Run: headless pygame with SDL's dummy video driver; simulated clock (each Clock.tick advances the game by its frame time, no real sleeping); random seed 0; keys injected as events and as key.get_pressed() state; no mouse input.
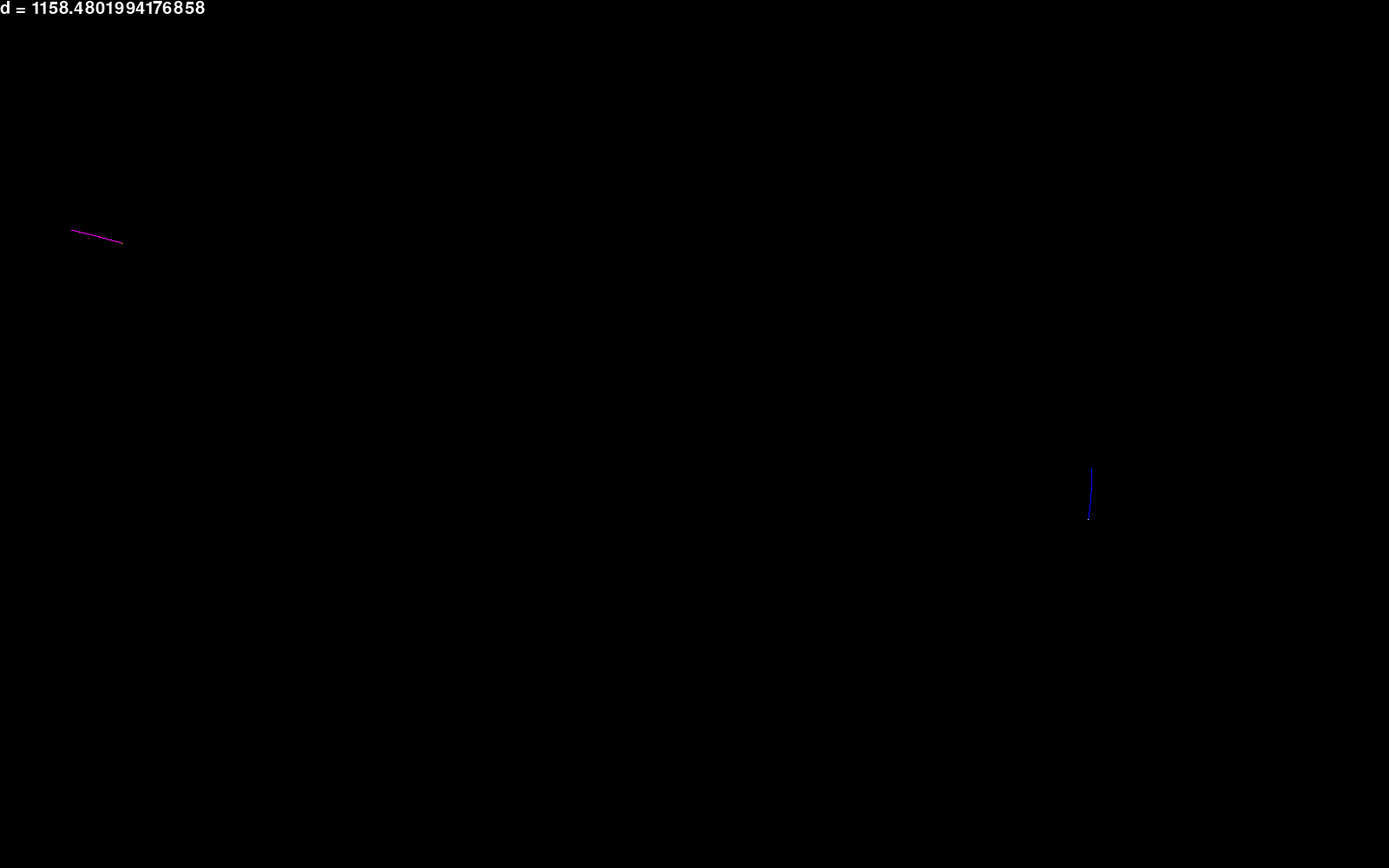
Frame 1 of 4 · flips 1–60 · no input
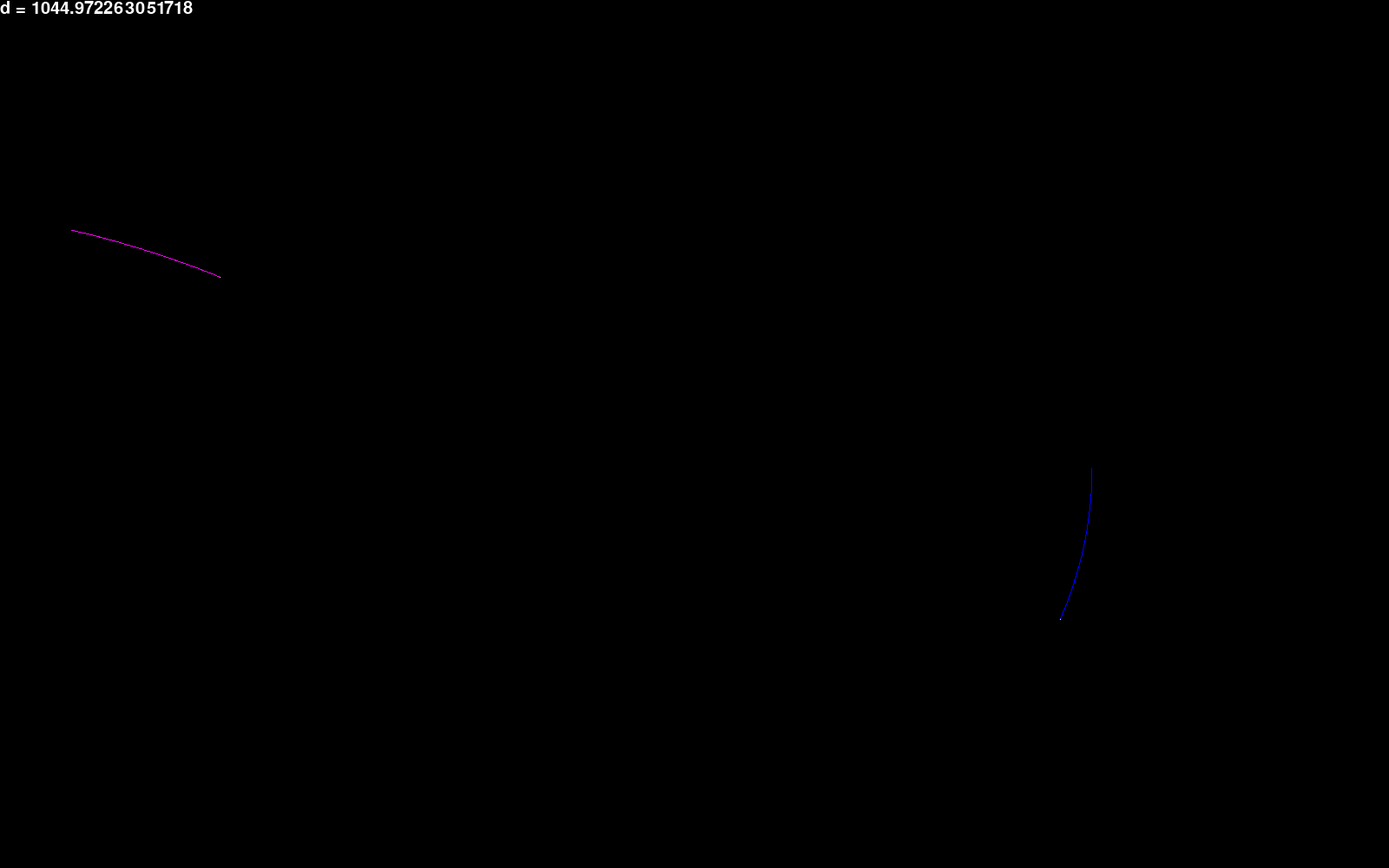
Frame 2 of 4 · flips 61–180 · tapped SPACE, RETURN · held RIGHT (→), D
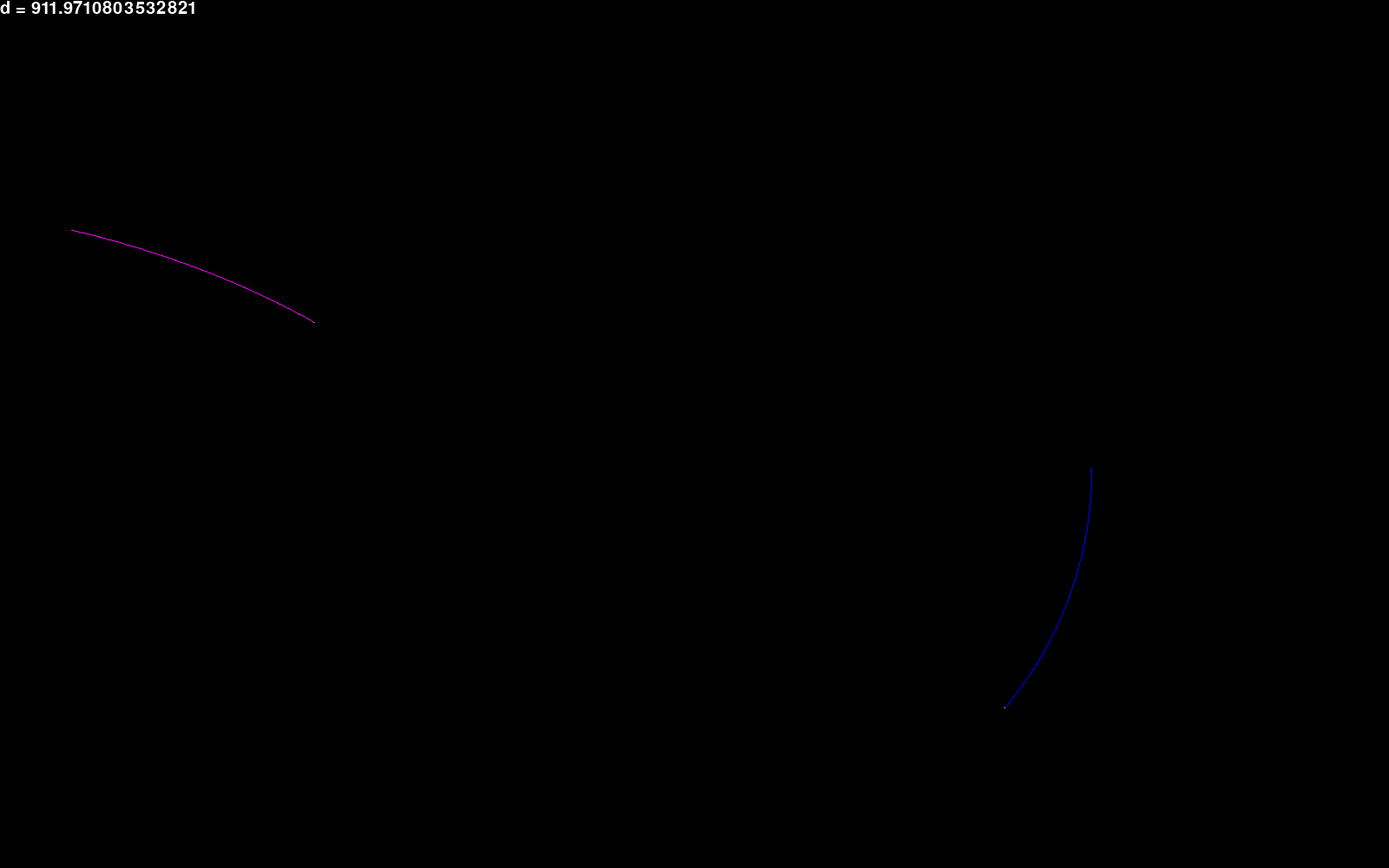
Frame 3 of 4 · flips 181–300 · held DOWN (↓), S
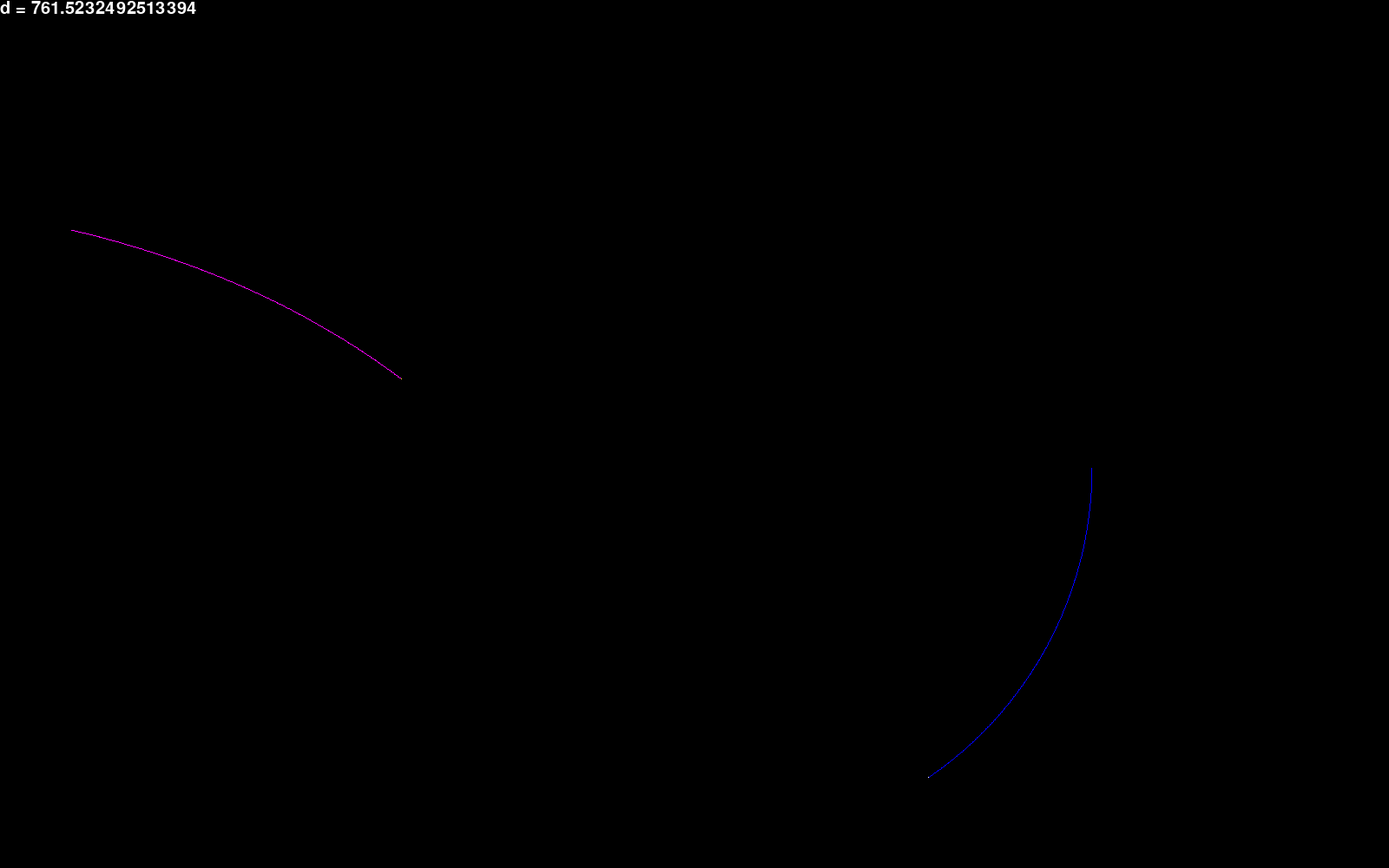
Frame 4 of 4 · flips 301–420 · held LEFT (←), A, UP (↑), W

The pygame program that drew these frames:

#!/usr/bin/python2
# -*- coding: utf-8 -*-

# Un "jeu" de poursuite. Les deux points se déplacent toujours à la même
# vitesse.
# Le point bleu décrit simplement un cercle.
# Le point violet se déplace toujours en direction du point bleu.

import pygame, random, math
pygame.init()

##############
# Constantes #
##############
resolution = largeur, hauteur = 1600, 1000

noir = 0, 0, 0
rouge = 255, 0, 0
vert = 0, 255, 0
bleu = 0, 0, 255
cyan = 0, 255, 255
magenta = 255, 0, 255
jaune = 255, 255, 0
blanc = 255, 255, 255

couleurs = [ rouge, vert, bleu, cyan, magenta, jaune ]

nombre_pas = 250000
taille_pas = 1
marge = 10

#############
# Variables #
#############
quitter = False
cible = None
ancienne_cible = None
centre = None
t = 0
rayon = None
suiveur = None
ancien_suiveur = None
plan = None
police = pygame.font.SysFont("arial", 30);

##################
# Initialisation #
##################
ecran = pygame.display.set_mode(resolution)
pygame.display.set_caption("Poursuite")

def reset():
   global cible, centre, t, rayon, suiveur, plan, ancienne_cible, ancien_suiveur
   plan = pygame.Surface(resolution)
   rayon = random.randint(0, min(largeur, hauteur)/2)
   centre = [random.randint(rayon, largeur - rayon), random.randint(rayon, hauteur - rayon)]
   cible = [centre[0], centre[1]-rayon]
   suiveur = [random.randint(0, largeur), random.randint(0, hauteur)]
   ancien_suiveur = None
   ancienne_cible = None
   t = 0
   plan.fill(noir)

def distance(p1, p2):
    dx = p1[0] - p2[0]
    dy = p1[1] - p2[1]
    return math.sqrt(dx*dx + dy*dy)

def roundPoint(point):
   return [int(point[0]), int(point[1])]

reset()
#####################
# Boucle principale #
#####################
while quitter != True:
    # Boucle d'evenements
    for event in pygame.event.get():
        if event.type == pygame.QUIT:
            quitter = True
        if event.type == pygame.KEYDOWN:
            if event.key == pygame.K_ESCAPE:
                quitter = True
            if event.key == pygame.K_r:
                reset()

    if ancienne_cible is not None:
       pygame.draw.line(plan, bleu, roundPoint(ancienne_cible), roundPoint(cible))
    if ancien_suiveur is not None:
       pygame.draw.line(plan, magenta, roundPoint(ancien_suiveur), roundPoint(suiveur))
    # Fait avancer la cible
    #dx = centre[0] - cible[0]
    #dy = centre[1] - cible[1]
    #d = math.sqrt(dx*dx + dy*dy)
    #print("Cible: %s - Centre: %s - dx = %s - dy = %s - d = %s" % (cible, centre, dx, dy, d)) 
    #dx = dx/d
    #dy = dy/d
    ancienne_cible = cible
    #cible[0] += dy
    #cible[1] -= dx
    t += 1.0
    cible[0] = centre[0] + rayon*math.cos(t/rayon)
    cible[1] = centre[1] + rayon*math.sin(t/rayon)
    print("Cible: %s - t = %s - cos(t) = %s - sin(t) = %s" % (cible, t, math.cos(t/rayon), math.sin(t/rayon)))

    # Fait avancer le suiveur
    dx = ancienne_cible[0] - suiveur[0]
    dy = ancienne_cible[1] - suiveur[1]
    d = math.sqrt(dx*dx + dy*dy)
    print("Cible: %s - Suiveur: %s - dx = %s - dy = %s - d = %s" % (cible, suiveur, dx, dy, d))
    dx = dx/d
    dy = dy/d
    ancien_suiveur = suiveur
    suiveur[0] += dx
    suiveur[1] += dy

    print("Ancienne cible: %s" % ancienne_cible)
    print("Cible: %s" % cible)
    pygame.draw.line(plan, blanc, roundPoint(ancienne_cible), roundPoint(cible))
    print("Ancienne suiveur: %s" % ancien_suiveur)
    print("Suiveur: %s" % suiveur)
    pygame.draw.line(plan, jaune, roundPoint(ancien_suiveur), roundPoint(suiveur))

    ecran.blit(plan, (0, 0))
    infos = police.render("d = %s" % distance(cible, suiveur), True, blanc)
    ecran.blit(infos, (0, 0))
    pygame.display.flip()

###############
# Terminaison #
###############
pygame.quit()
